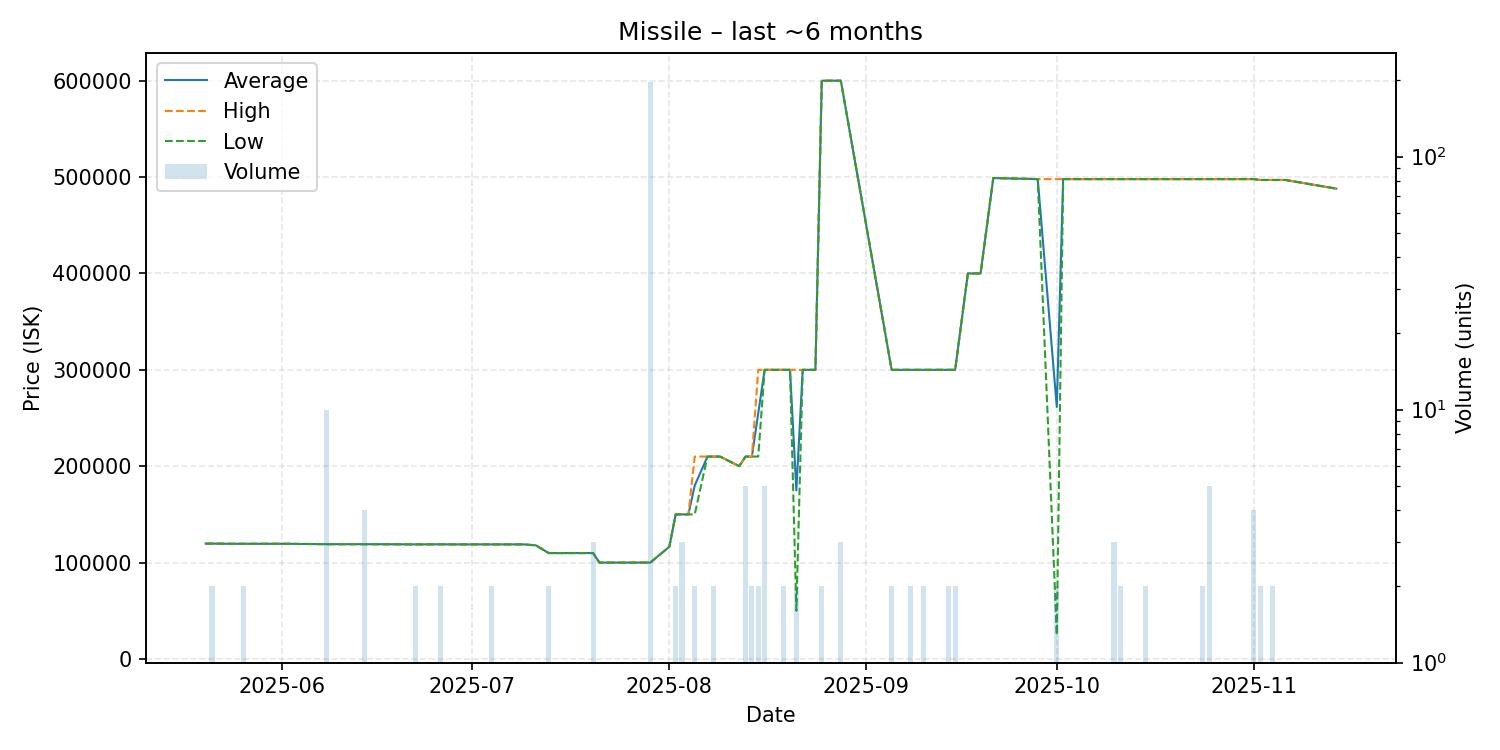

The table this chart was drawn from, first rows:
date, average, highest, lowest, order_count, volume
2025-05-20, 119700, 119700, 119700, 1, 1
2025-05-21, 119700, 119700, 119700, 1, 2
2025-05-24, 119500, 119500, 119500, 1, 1
2025-05-25, 119500, 119500, 119500, 1, 1
2025-05-26, 119500, 119500, 119500, 2, 2
2025-05-27, 119500, 119500, 119500, 1, 1
2025-05-29, 119500, 119500, 119500, 1, 1
2025-05-31, 119500, 119500, 119500, 1, 1
2025-06-01, 119500, 119500, 119500, 1, 1
2025-06-02, 119500, 119500, 119500, 1, 1
2025-06-04, 119300, 119300, 119300, 1, 1
2025-06-05, 119300, 119300, 119300, 1, 1
2025-06-07, 119200, 119200, 119200, 1, 1
2025-06-08, 119100, 119100, 119100, 1, 10
2025-06-10, 119100, 119100, 119100, 1, 1
2025-06-14, 119100, 119100, 119100, 4, 4
2025-06-19, 119000, 119000, 119000, 1, 1
2025-06-22, 118900, 118900, 118900, 2, 2
2025-06-23, 118900, 118900, 118900, 1, 1
2025-06-26, 119000, 119000, 119000, 2, 2
2025-06-28, 118900, 118900, 118900, 1, 1
2025-06-29, 118900, 118900, 118900, 1, 1
2025-07-01, 118900, 118900, 118900, 1, 1
2025-07-04, 118900, 118900, 118900, 2, 2
2025-07-05, 118900, 118900, 118900, 1, 1
2025-07-08, 118900, 118900, 118900, 1, 1
2025-07-09, 118900, 118900, 118900, 1, 1
2025-07-11, 117900, 117900, 117900, 1, 1
2025-07-13, 109900, 109900, 109900, 2, 2
2025-07-18, 109900, 109900, 109900, 1, 1
2025-07-19, 109900, 109900, 109900, 1, 1
2025-07-20, 109900, 109900, 109900, 3, 3
2025-07-21, 99990, 99990, 99990, 1, 1
2025-07-23, 99990, 99990, 99990, 1, 1
2025-07-26, 99990, 99990, 99990, 1, 1
2025-07-28, 99990, 99990, 99990, 1, 1
2025-07-29, 100000, 100000, 100000, 2, 197
2025-08-01, 116400, 116400, 116400, 1, 1
2025-08-02, 150000, 150000, 150000, 2, 2
2025-08-03, 150000, 150000, 150000, 2, 3
2025-08-04, 150000, 150000, 150000, 1, 1
2025-08-05, 180000, 210000, 150000, 2, 2
2025-08-07, 210000, 210000, 210000, 1, 1
2025-08-08, 210000, 210000, 210000, 2, 2
2025-08-09, 210000, 210000, 210000, 1, 1
2025-08-12, 200000, 200000, 200000, 1, 1
2025-08-13, 210000, 210000, 210000, 1, 5
2025-08-14, 210000, 210000, 210000, 2, 2
2025-08-15, 255000, 300000, 210000, 2, 2
2025-08-16, 300000, 300000, 300000, 3, 5
2025-08-17, 300000, 300000, 300000, 1, 1
2025-08-19, 300000, 300000, 300000, 2, 2
2025-08-20, 300000, 300000, 300000, 1, 1
2025-08-21, 175000, 300000, 50000, 2, 2
2025-08-22, 300000, 300000, 300000, 1, 1
2025-08-23, 300000, 300000, 300000, 1, 1
2025-08-24, 300000, 300000, 300000, 1, 1
2025-08-25, 600000, 600000, 600000, 2, 2
2025-08-27, 600000, 600000, 600000, 1, 1
2025-08-28, 600000, 600000, 600000, 3, 3
... 39 more rows
